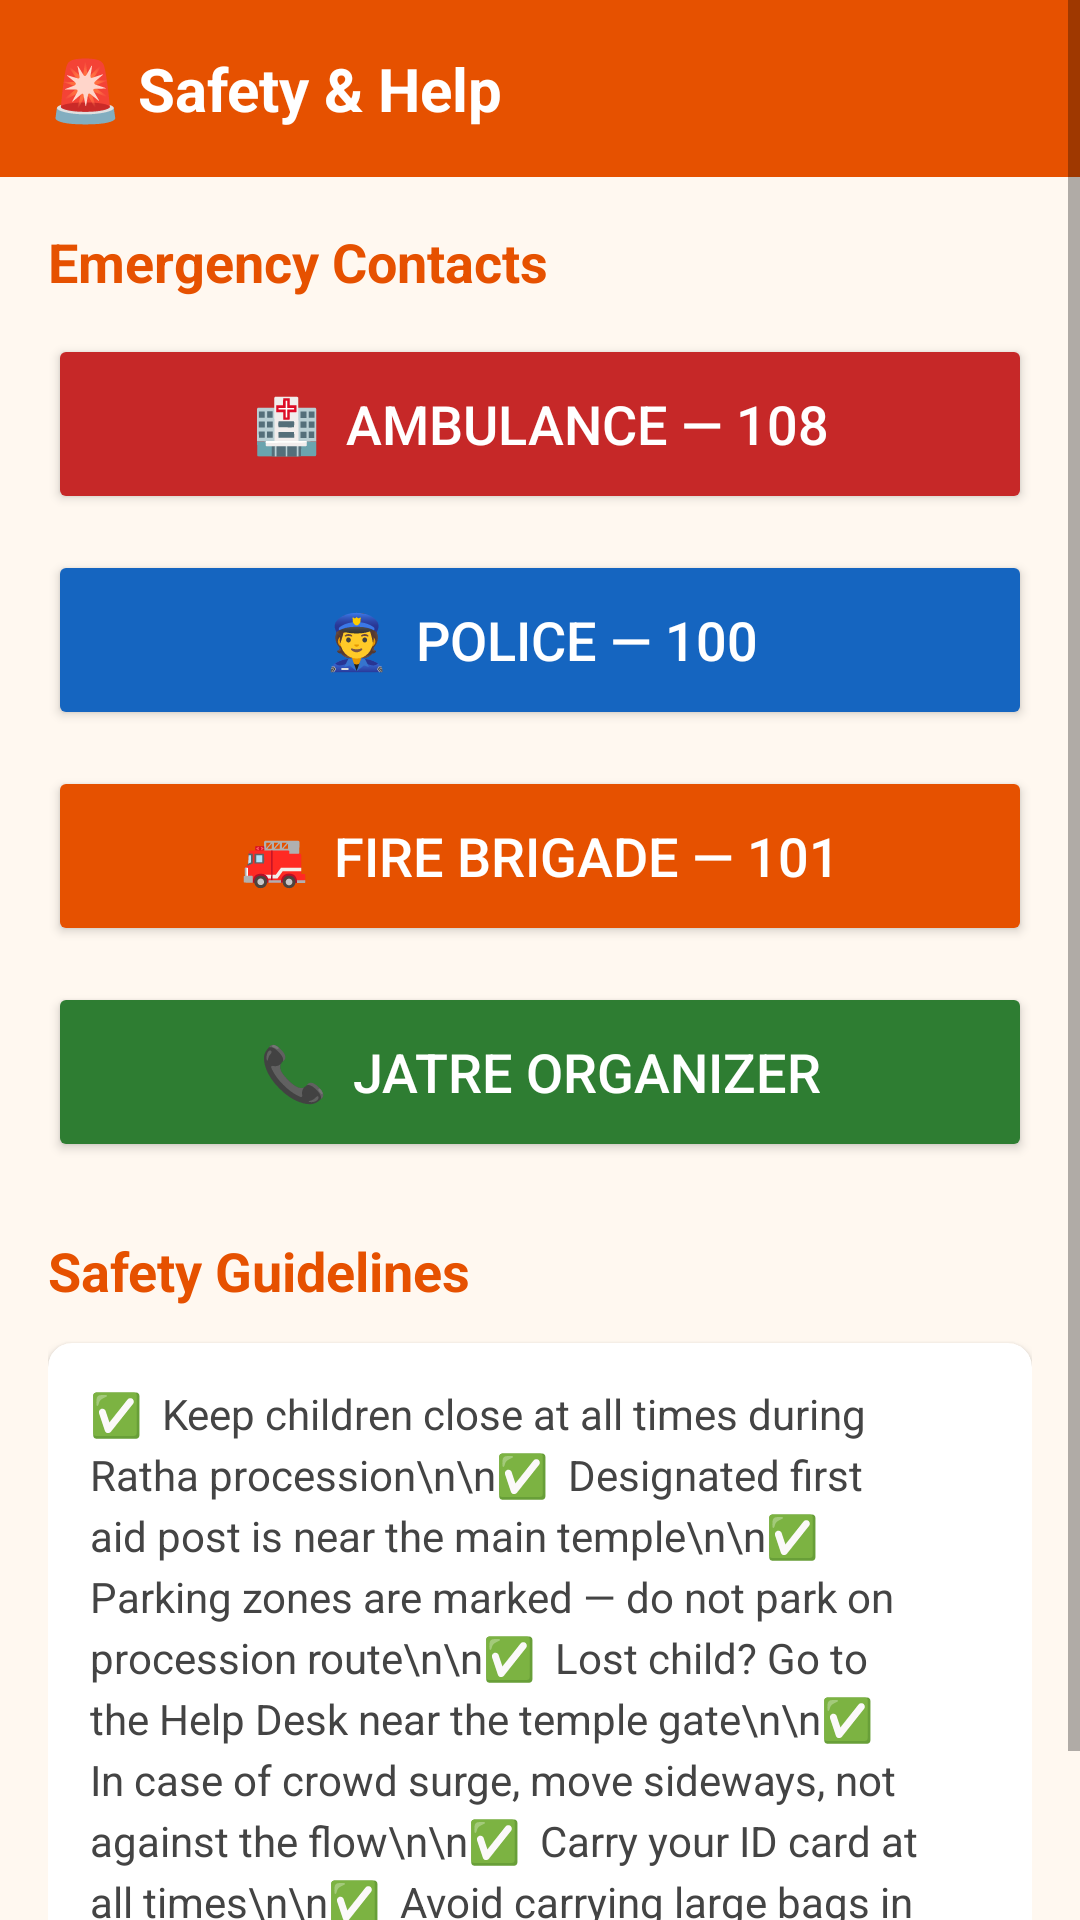

Produce the Android XML layout that renders to this screen, including the resource entries it uses.
<!-- AndroidManifest.xml: application theme Theme.JatreNamma -->
<!-- res/layout/fragment_safety.xml -->
<?xml version="1.0" encoding="utf-8"?>
<ScrollView xmlns:android="http://schemas.android.com/apk/res/android"
    xmlns:app="http://schemas.android.com/apk/res-auto"
    android:layout_width="match_parent"
    android:layout_height="match_parent"
    android:background="#FFF8F0">

    <LinearLayout
        android:layout_width="match_parent"
        android:layout_height="wrap_content"
        android:orientation="vertical">

        <LinearLayout
            android:layout_width="match_parent"
            android:layout_height="wrap_content"
            android:background="@color/saffron_dark"
            android:padding="16dp">
            <TextView
                android:layout_width="wrap_content"
                android:layout_height="wrap_content"
                android:text="🚨 Safety &amp; Help"
                android:textColor="@android:color/white"
                android:textSize="20sp"
                android:textStyle="bold"/>
        </LinearLayout>

        <LinearLayout
            android:layout_width="match_parent"
            android:layout_height="wrap_content"
            android:orientation="vertical"
            android:padding="16dp">

            <TextView android:layout_width="wrap_content" android:layout_height="wrap_content"
                android:text="Emergency Contacts"
                android:textSize="18sp" android:textStyle="bold"
                android:textColor="@color/saffron_dark"
                android:layout_marginBottom="12dp"/>

            <Button
                android:id="@+id/btn_call_ambulance"
                android:layout_width="match_parent"
                android:layout_height="60dp"
                android:text="🏥  Ambulance — 108"
                android:backgroundTint="#C62828"
                android:textColor="@android:color/white"
                android:textSize="18sp"
                android:layout_marginBottom="12dp"/>

            <Button
                android:id="@+id/btn_call_police"
                android:layout_width="match_parent"
                android:layout_height="60dp"
                android:text="👮  Police — 100"
                android:backgroundTint="#1565C0"
                android:textColor="@android:color/white"
                android:textSize="18sp"
                android:layout_marginBottom="12dp"/>

            <Button
                android:id="@+id/btn_call_fire"
                android:layout_width="match_parent"
                android:layout_height="60dp"
                android:text="🚒  Fire Brigade — 101"
                android:backgroundTint="#E65100"
                android:textColor="@android:color/white"
                android:textSize="18sp"
                android:layout_marginBottom="12dp"/>

            <Button
                android:id="@+id/btn_call_organizer"
                android:layout_width="match_parent"
                android:layout_height="60dp"
                android:text="📞  Jatre Organizer"
                android:backgroundTint="#2E7D32"
                android:textColor="@android:color/white"
                android:textSize="18sp"
                android:layout_marginBottom="24dp"/>

            
            <TextView android:layout_width="wrap_content" android:layout_height="wrap_content"
                android:text="Safety Guidelines"
                android:textSize="18sp" android:textStyle="bold"
                android:textColor="@color/saffron_dark"
                android:layout_marginBottom="12dp"/>

            <androidx.cardview.widget.CardView
                android:layout_width="match_parent"
                android:layout_height="wrap_content"
                android:layout_marginBottom="8dp"
                app:cardCornerRadius="8dp" app:cardElevation="2dp">
                <TextView android:layout_width="match_parent" android:layout_height="wrap_content"
                    android:padding="14dp"
                    android:text="✅  Keep children close at all times during Ratha procession\n\n✅  Designated first aid post is near the main temple\n\n✅  Parking zones are marked — do not park on procession route\n\n✅  Lost child? Go to the Help Desk near the temple gate\n\n✅  In case of crowd surge, move sideways, not against the flow\n\n✅  Carry your ID card at all times\n\n✅  Avoid carrying large bags in crowded areas"
                    android:textSize="14sp" android:textColor="#444" android:lineSpacingExtra="4dp"/>
            </androidx.cardview.widget.CardView>

        </LinearLayout>
    </LinearLayout>
</ScrollView>
<!-- resources referenced by this layout -->
<resources>
  <color name="saffron_dark">#E65100</color>
  <style name="Theme.JatreNamma" parent="Theme.MaterialComponents.DayNight.DarkActionBar">
          <item name="colorPrimary">@color/saffron_dark</item>
          <item name="colorPrimaryVariant">@color/saffron</item>
          <item name="colorOnPrimary">@color/white</item>
          <item name="colorSecondary">@color/green_jatre</item>
          <item name="colorOnSecondary">@color/white</item>
          <item name="android:statusBarColor">@color/saffron_dark</item>
          <item name="android:windowBackground">@color/cream</item>
      </style>
  <color name="saffron">#FF6B35</color>
  <color name="white">#FFFFFF</color>
  <color name="green_jatre">#2E7D32</color>
  <color name="cream">#FFF8F0</color>
</resources>
